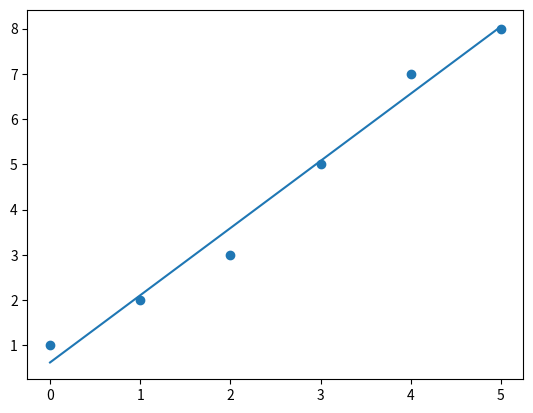

Python code for this plot:
import numpy as np
import matplotlib.pyplot as plt

# sample data
x = np.array([0,1,2,3,4,5])
y = np.array([1,2,3,5,7,8])

# calculate coefficients
n = len(x)
mx = np.mean(x)
my = np.mean(y)

b1 = (np.sum(x*y) - n*mx*my) / (np.sum(x*x) - n*mx*mx)
b0 = my - b1*mx

print("Slope:", b1)
print("Intercept:", b0)

# prediction
ypred = b0 + b1*x

# plot
plt.scatter(x, y)
plt.plot(x, ypred)
plt.show()
